Run: headless pygame with SDL's dummy video driver; simulated clock (each Clock.tick advances the game by its frame time, no real sleeping); random seed 0; keys injected as events and as key.get_pressed() state; no mouse input.
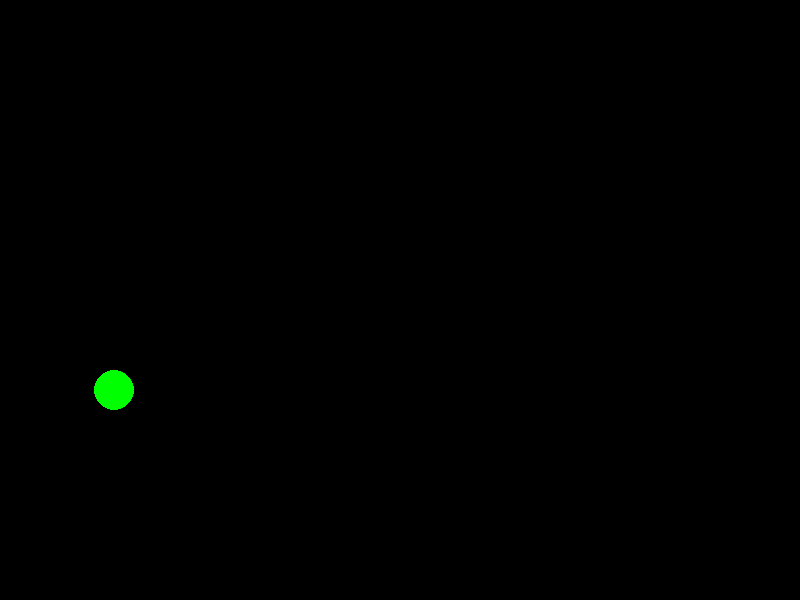
Frame 1 of 4 · flips 1–60 · no input
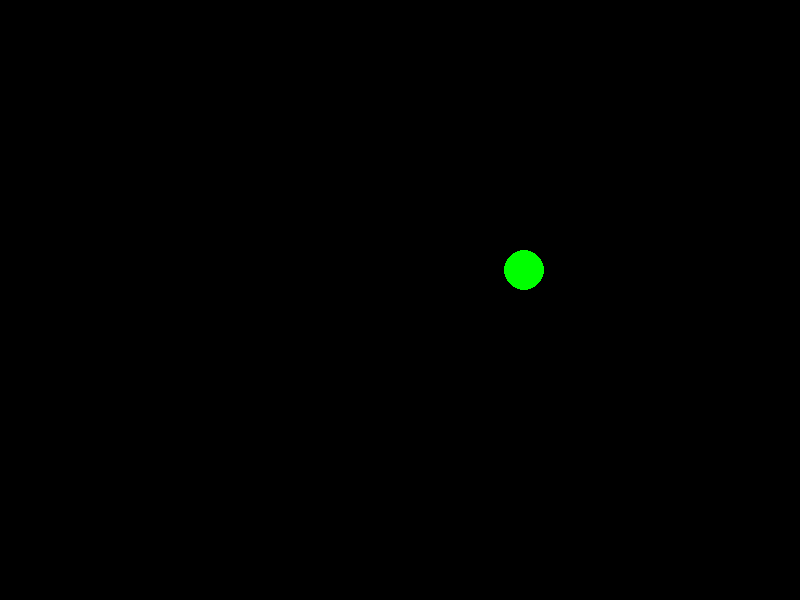
Frame 2 of 4 · flips 61–180 · tapped SPACE, RETURN · held RIGHT (→), D
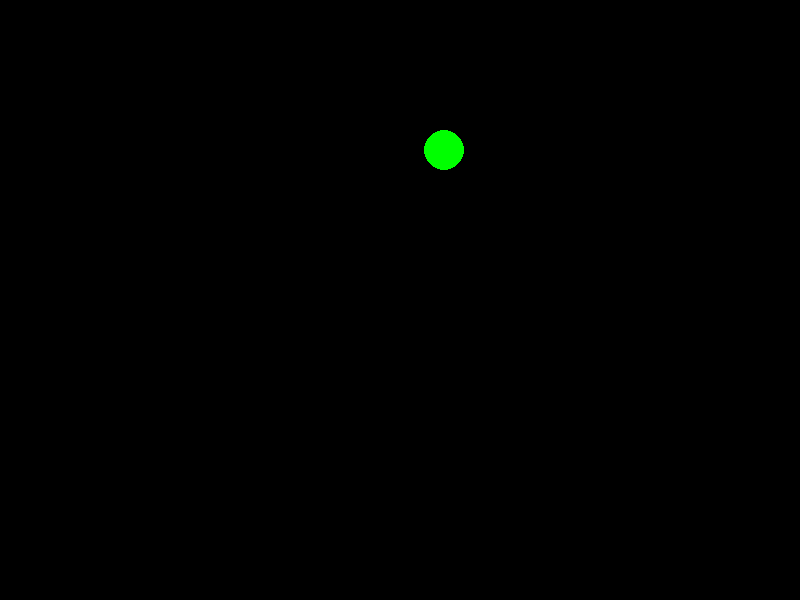
Frame 3 of 4 · flips 181–300 · held DOWN (↓), S
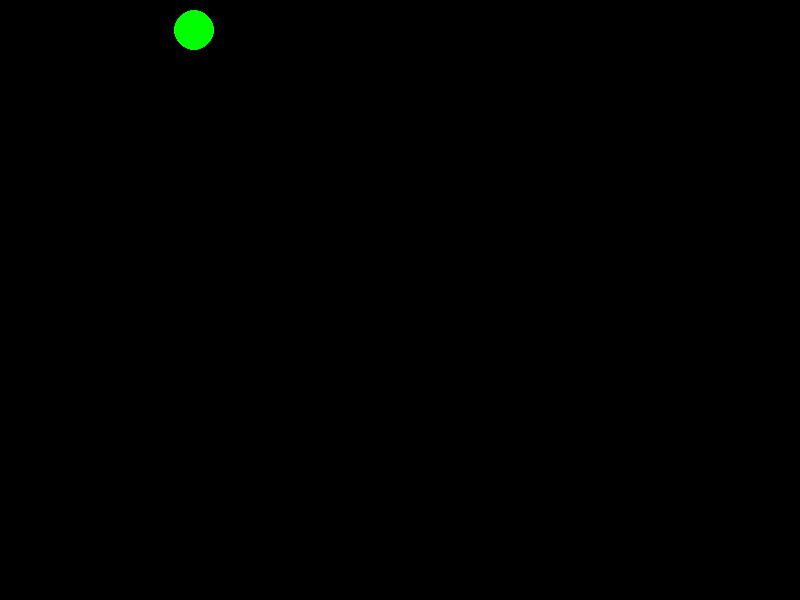
Frame 4 of 4 · flips 301–420 · held LEFT (←), A, UP (↑), W

The pygame program that drew these frames:

import pygame
import random
# Initialize Pygame
pygame.init()
# Set up the display
screen_width = 800
screen_height = 600
screen = pygame.display.set_mode((screen_width, screen_height))
pygame.display.set_caption("Moving Ball")
# Define colors
RED = (0, 255, 0)
# Ball properties
ball_radius = 20
ball_x = random.randint(ball_radius, screen_width - ball_radius)
ball_y = random.randint(ball_radius, screen_height - ball_radius)
speed_x = random.randint(-5, 5)
speed_y = random.randint(-5, 5)
# Main loop
running = True
clock = pygame.time.Clock()
while running:
    # Handle events
    for event in pygame.event.get():
        if event.type == pygame.QUIT:
            running = False
    # Move the ball
    ball_x += speed_x
    ball_y += speed_y
    # Bounce off the edges
    if ball_x - ball_radius < 0 or ball_x + ball_radius > screen_width:
        speed_x = -speed_x
    if ball_y - ball_radius < 0 or ball_y + ball_radius > screen_height:
        speed_y = -speed_y
    # Clear the screen
    screen.fill((0, 0, 0))
    # Draw the ball
    pygame.draw.circle(screen, RED, (ball_x, ball_y), ball_radius)
    # Update the display
    pygame.display.flip()
    clock.tick(150) # Limit the frame rate to 60 FPS
# Quit Pygame
pygame.quit()
